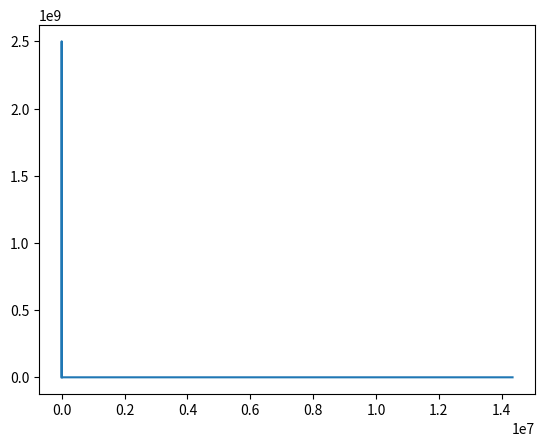

The matplotlib source for this figure:
import numpy as np
import matplotlib
import matplotlib.pyplot as plt
import scipy.constants as spc

def ftomz(f, b):
    return (spc.constants.e*b) / (2*spc.pi*f) / 1.660539e-27

f = 1000000
t = np.arange(0, 0.1-1/f, 1/f)
y = np.sin(2 * np.pi * (f/10) * t)
print('freq = ' + str(f/10))

yD = np.fft.rfft(y)
yD = np.abs(yD)**2
xD = np.fft.rfftfreq(y.shape[0], d=1./f)

#yD = yD[xD.shape[0]-1:]
vfunc = np.vectorize(ftomz)

print(ftomz(196642, 9.35))
print(xD)
xD = vfunc(xD[1:], 9.34)
print(xD)

fig, ax = plt.subplots()
ax.plot(xD, yD[1:])
plt.show()

